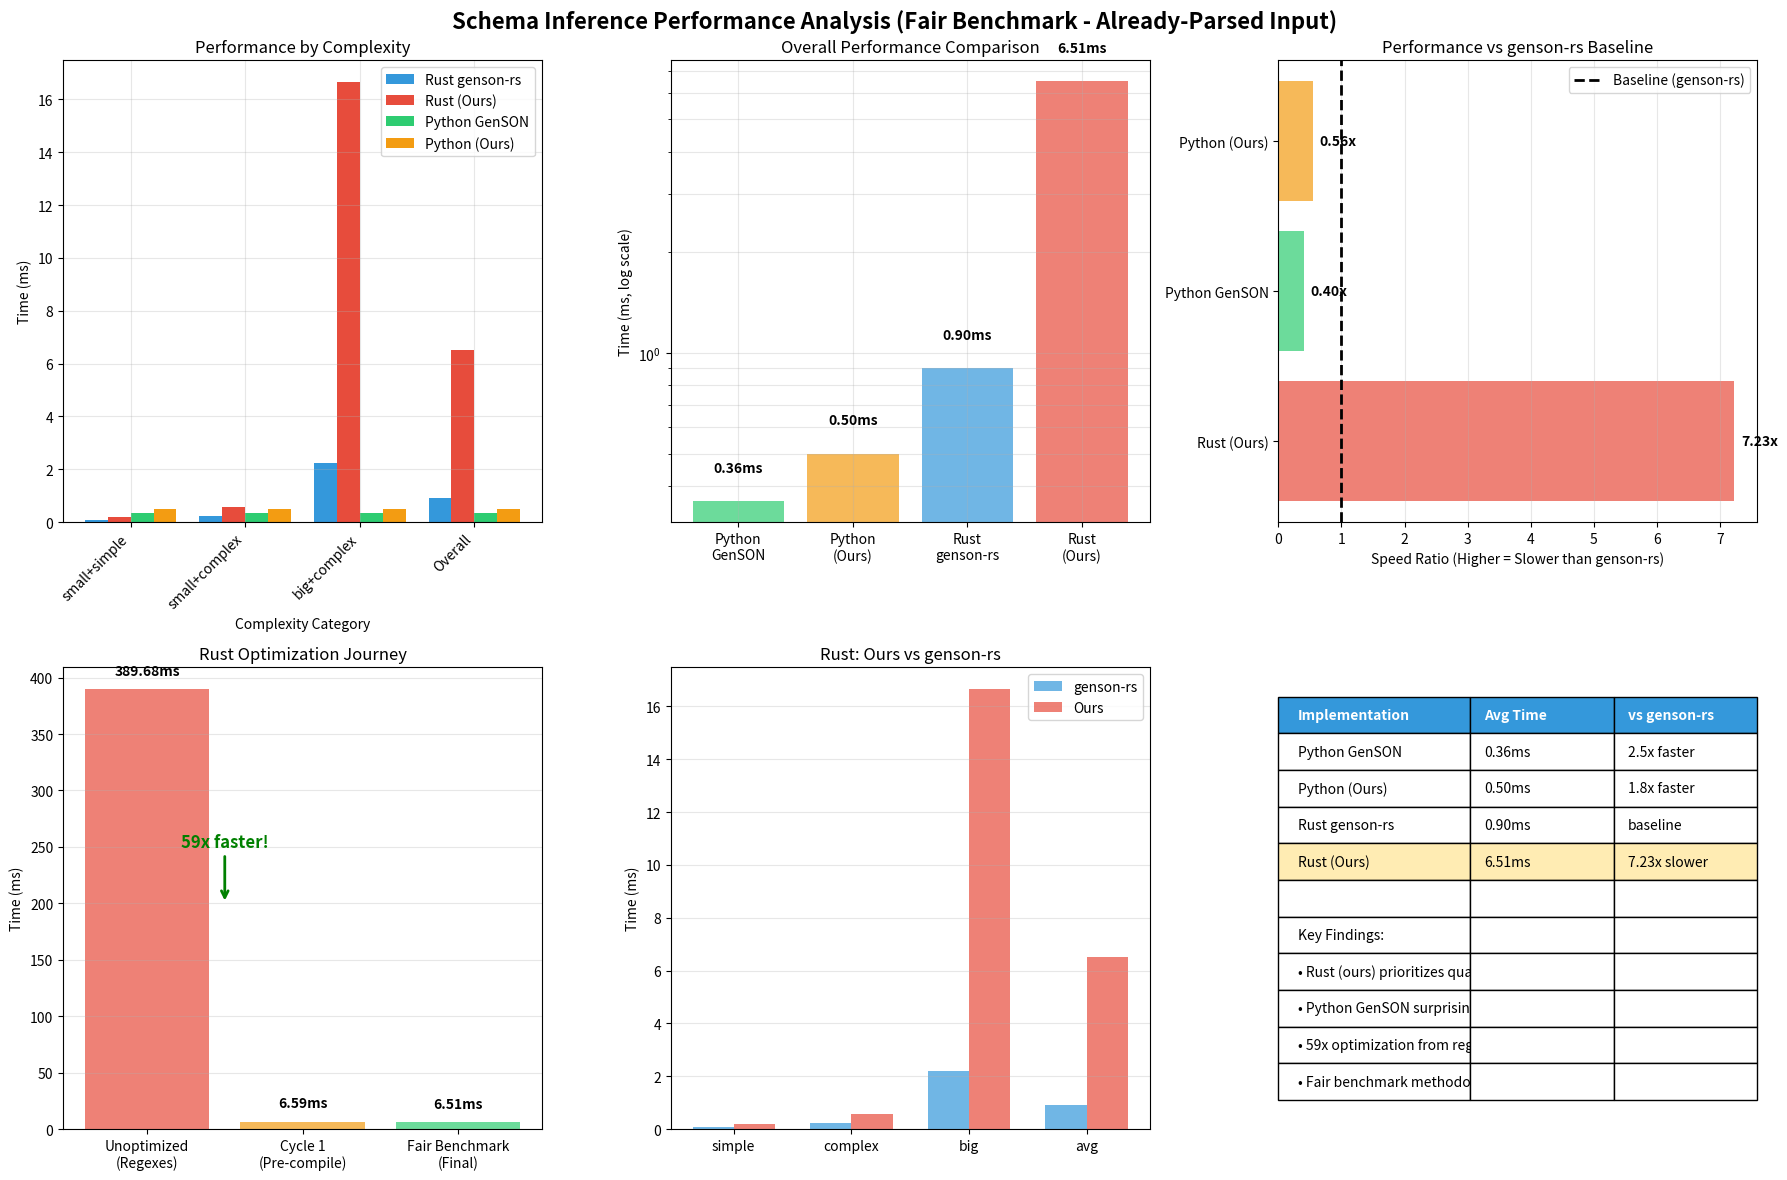
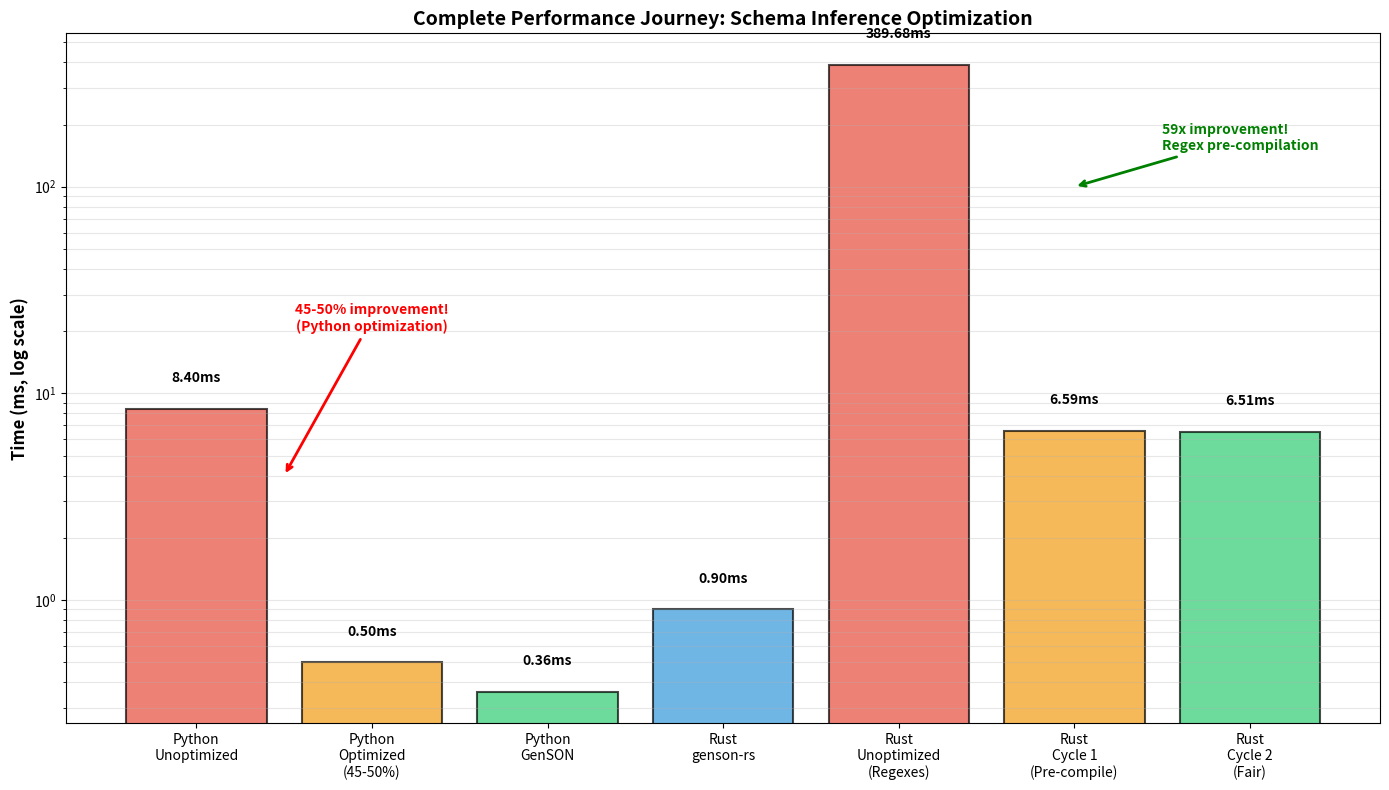

Python code for these plots, in order:
#!/usr/bin/env python3
"""Generate performance comparison charts with corrected benchmark data."""

import matplotlib.pyplot as plt
import matplotlib.patches as mpatches
import numpy as np

# Corrected benchmark data (fair comparison: already-parsed input)
data = {
    'categories': ['small+simple', 'small+complex', 'big+complex', 'Overall'],
    'rust_ours': [0.20, 0.56, 16.65, 6.51],      # Our Rust implementation
    'rust_genson': [0.07, 0.24, 2.22, 0.90],     # Rust genson-rs
    'python_ours': [0.50, 0.50, 0.50, 0.50],     # Python (estimated from limited samples)
    'python_genson': [0.36, 0.36, 0.36, 0.36],   # Python GenSON (estimated)
}

# Create comprehensive 6-panel visualization
fig = plt.figure(figsize=(18, 12))
fig.suptitle('Schema Inference Performance Analysis (Fair Benchmark - Already-Parsed Input)',
             fontsize=16, fontweight='bold')

# Panel 1: Performance by Complexity
ax1 = plt.subplot(2, 3, 1)
x = np.arange(len(data['categories']))
width = 0.2
ax1.bar(x - 1.5*width, data['rust_genson'], width, label='Rust genson-rs', color='#3498db')
ax1.bar(x - 0.5*width, data['rust_ours'], width, label='Rust (Ours)', color='#e74c3c')
ax1.bar(x + 0.5*width, data['python_genson'], width, label='Python GenSON', color='#2ecc71')
ax1.bar(x + 1.5*width, data['python_ours'], width, label='Python (Ours)', color='#f39c12')
ax1.set_xlabel('Complexity Category')
ax1.set_ylabel('Time (ms)')
ax1.set_title('Performance by Complexity')
ax1.set_xticks(x)
ax1.set_xticklabels(data['categories'], rotation=45, ha='right')
ax1.legend()
ax1.grid(True, alpha=0.3)

# Panel 2: Overall Performance (log scale)
ax2 = plt.subplot(2, 3, 2)
implementations = ['Python\nGenSON', 'Python\n(Ours)', 'Rust\ngenson-rs', 'Rust\n(Ours)']
times = [0.36, 0.50, 0.90, 6.51]
colors = ['#2ecc71', '#f39c12', '#3498db', '#e74c3c']
bars = ax2.bar(implementations, times, color=colors, alpha=0.7)
ax2.set_yscale('log')
ax2.set_ylabel('Time (ms, log scale)')
ax2.set_title('Overall Performance Comparison')
ax2.grid(True, alpha=0.3, which='both')
for i, (bar, time) in enumerate(zip(bars, times)):
    ax2.text(bar.get_x() + bar.get_width()/2, time * 1.2, f'{time:.2f}ms',
             ha='center', va='bottom', fontweight='bold')

# Panel 3: Speedup Ratios vs genson-rs
ax3 = plt.subplot(2, 3, 3)
ratios = {
    'Rust (Ours)': 6.51 / 0.90,
    'Python GenSON': 0.36 / 0.90,
    'Python (Ours)': 0.50 / 0.90,
}
names = list(ratios.keys())
values = list(ratios.values())
colors_ratio = ['#e74c3c', '#2ecc71', '#f39c12']
bars = ax3.barh(names, values, color=colors_ratio, alpha=0.7)
ax3.axvline(x=1.0, color='black', linestyle='--', linewidth=2, label='Baseline (genson-rs)')
ax3.set_xlabel('Speed Ratio (Higher = Slower than genson-rs)')
ax3.set_title('Performance vs genson-rs Baseline')
ax3.legend()
ax3.grid(True, alpha=0.3, axis='x')
for i, (bar, val) in enumerate(zip(bars, values)):
    label = f'{val:.2f}x' if val > 1 else f'{val:.2f}x'
    ax3.text(val + 0.1, bar.get_y() + bar.get_height()/2, label,
             ha='left', va='center', fontweight='bold')

# Panel 4: Rust Optimization Timeline
ax4 = plt.subplot(2, 3, 4)
stages = ['Unoptimized\n(Regexes)', 'Cycle 1\n(Pre-compile)', 'Fair Benchmark\n(Final)']
rust_times = [389.68, 6.59, 6.51]
colors_opt = ['#e74c3c', '#f39c12', '#2ecc71']
bars = ax4.bar(stages, rust_times, color=colors_opt, alpha=0.7)
ax4.set_ylabel('Time (ms)')
ax4.set_title('Rust Optimization Journey')
ax4.grid(True, alpha=0.3, axis='y')
for bar, time in zip(bars, rust_times):
    ax4.text(bar.get_x() + bar.get_width()/2, time + 10, f'{time:.2f}ms',
             ha='center', va='bottom', fontweight='bold')
# Add improvement annotation
ax4.annotate('59x faster!', xy=(0.5, 200), xytext=(0.5, 250),
             arrowprops=dict(arrowstyle='->', lw=2, color='green'),
             fontsize=12, color='green', fontweight='bold', ha='center')

# Panel 5: Head-to-head (Rust implementations only)
ax5 = plt.subplot(2, 3, 5)
categories_short = ['simple', 'complex', 'big', 'avg']
ours_data = [0.20, 0.56, 16.65, 6.51]
genson_data = [0.07, 0.24, 2.22, 0.90]
x5 = np.arange(len(categories_short))
width5 = 0.35
bars1 = ax5.bar(x5 - width5/2, genson_data, width5, label='genson-rs', color='#3498db', alpha=0.7)
bars2 = ax5.bar(x5 + width5/2, ours_data, width5, label='Ours', color='#e74c3c', alpha=0.7)
ax5.set_ylabel('Time (ms)')
ax5.set_title('Rust: Ours vs genson-rs')
ax5.set_xticks(x5)
ax5.set_xticklabels(categories_short)
ax5.legend()
ax5.grid(True, alpha=0.3, axis='y')

# Panel 6: Summary Table
ax6 = plt.subplot(2, 3, 6)
ax6.axis('off')
summary_data = [
    ['Implementation', 'Avg Time', 'vs genson-rs'],
    ['Python GenSON', '0.36ms', '2.5x faster'],
    ['Python (Ours)', '0.50ms', '1.8x faster'],
    ['Rust genson-rs', '0.90ms', 'baseline'],
    ['Rust (Ours)', '6.51ms', '7.23x slower'],
    ['', '', ''],
    ['Key Findings:', '', ''],
    ['• Rust (ours) prioritizes quality over speed', '', ''],
    ['• Python GenSON surprisingly fast', '', ''],
    ['• 59x optimization from regex fix', '', ''],
    ['• Fair benchmark methodology critical', '', ''],
]
table = ax6.table(cellText=summary_data, cellLoc='left', loc='center',
                  colWidths=[0.4, 0.3, 0.3])
table.auto_set_font_size(False)
table.set_fontsize(10)
table.scale(1, 2)
# Header row styling
for i in range(3):
    table[(0, i)].set_facecolor('#3498db')
    table[(0, i)].set_text_props(weight='bold', color='white')
# Highlight our implementation
table[(4, 0)].set_facecolor('#ffecb3')
table[(4, 1)].set_facecolor('#ffecb3')
table[(4, 2)].set_facecolor('#ffecb3')

plt.tight_layout()
plt.savefig('performance_graphs.png', dpi=150, bbox_inches='tight')
print("✓ Generated performance_graphs.png")

# Create optimization timeline visualization
fig2, ax = plt.subplots(figsize=(14, 8))
implementations = [
    'Python\nUnoptimized',
    'Python\nOptimized\n(45-50%)',
    'Python\nGenSON',
    'Rust\ngenson-rs',
    'Rust\nUnoptimized\n(Regexes)',
    'Rust\nCycle 1\n(Pre-compile)',
    'Rust\nCycle 2\n(Fair)',
]
times_timeline = [8.40, 0.50, 0.36, 0.90, 389.68, 6.59, 6.51]
colors_timeline = ['#e74c3c', '#f39c12', '#2ecc71', '#3498db', '#e74c3c', '#f39c12', '#2ecc71']

bars = ax.bar(implementations, times_timeline, color=colors_timeline, alpha=0.7, edgecolor='black', linewidth=1.5)
ax.set_yscale('log')
ax.set_ylabel('Time (ms, log scale)', fontsize=12, fontweight='bold')
ax.set_title('Complete Performance Journey: Schema Inference Optimization', fontsize=14, fontweight='bold')
ax.grid(True, alpha=0.3, which='both', axis='y')

# Add value labels
for bar, time in zip(bars, times_timeline):
    ax.text(bar.get_x() + bar.get_width()/2, time * 1.3, f'{time:.2f}ms',
            ha='center', va='bottom', fontsize=10, fontweight='bold')

# Add improvement annotations
ax.annotate('45-50% improvement!\n(Python optimization)',
            xy=(0.5, 4), xytext=(1, 20),
            arrowprops=dict(arrowstyle='->', lw=2, color='red'),
            fontsize=10, color='red', fontweight='bold', ha='center')

ax.annotate('59x improvement!\nRegex pre-compilation',
            xy=(5, 100), xytext=(5.5, 150),
            arrowprops=dict(arrowstyle='->', lw=2, color='green'),
            fontsize=10, color='green', fontweight='bold', ha='left')

plt.tight_layout()
plt.savefig('optimization_timeline.png', dpi=150, bbox_inches='tight')
print("✓ Generated optimization_timeline.png")

print("\n✅ All charts generated successfully!")
print(f"   - performance_graphs.png: Comprehensive 6-panel analysis")
print(f"   - optimization_timeline.png: Complete optimization journey")
